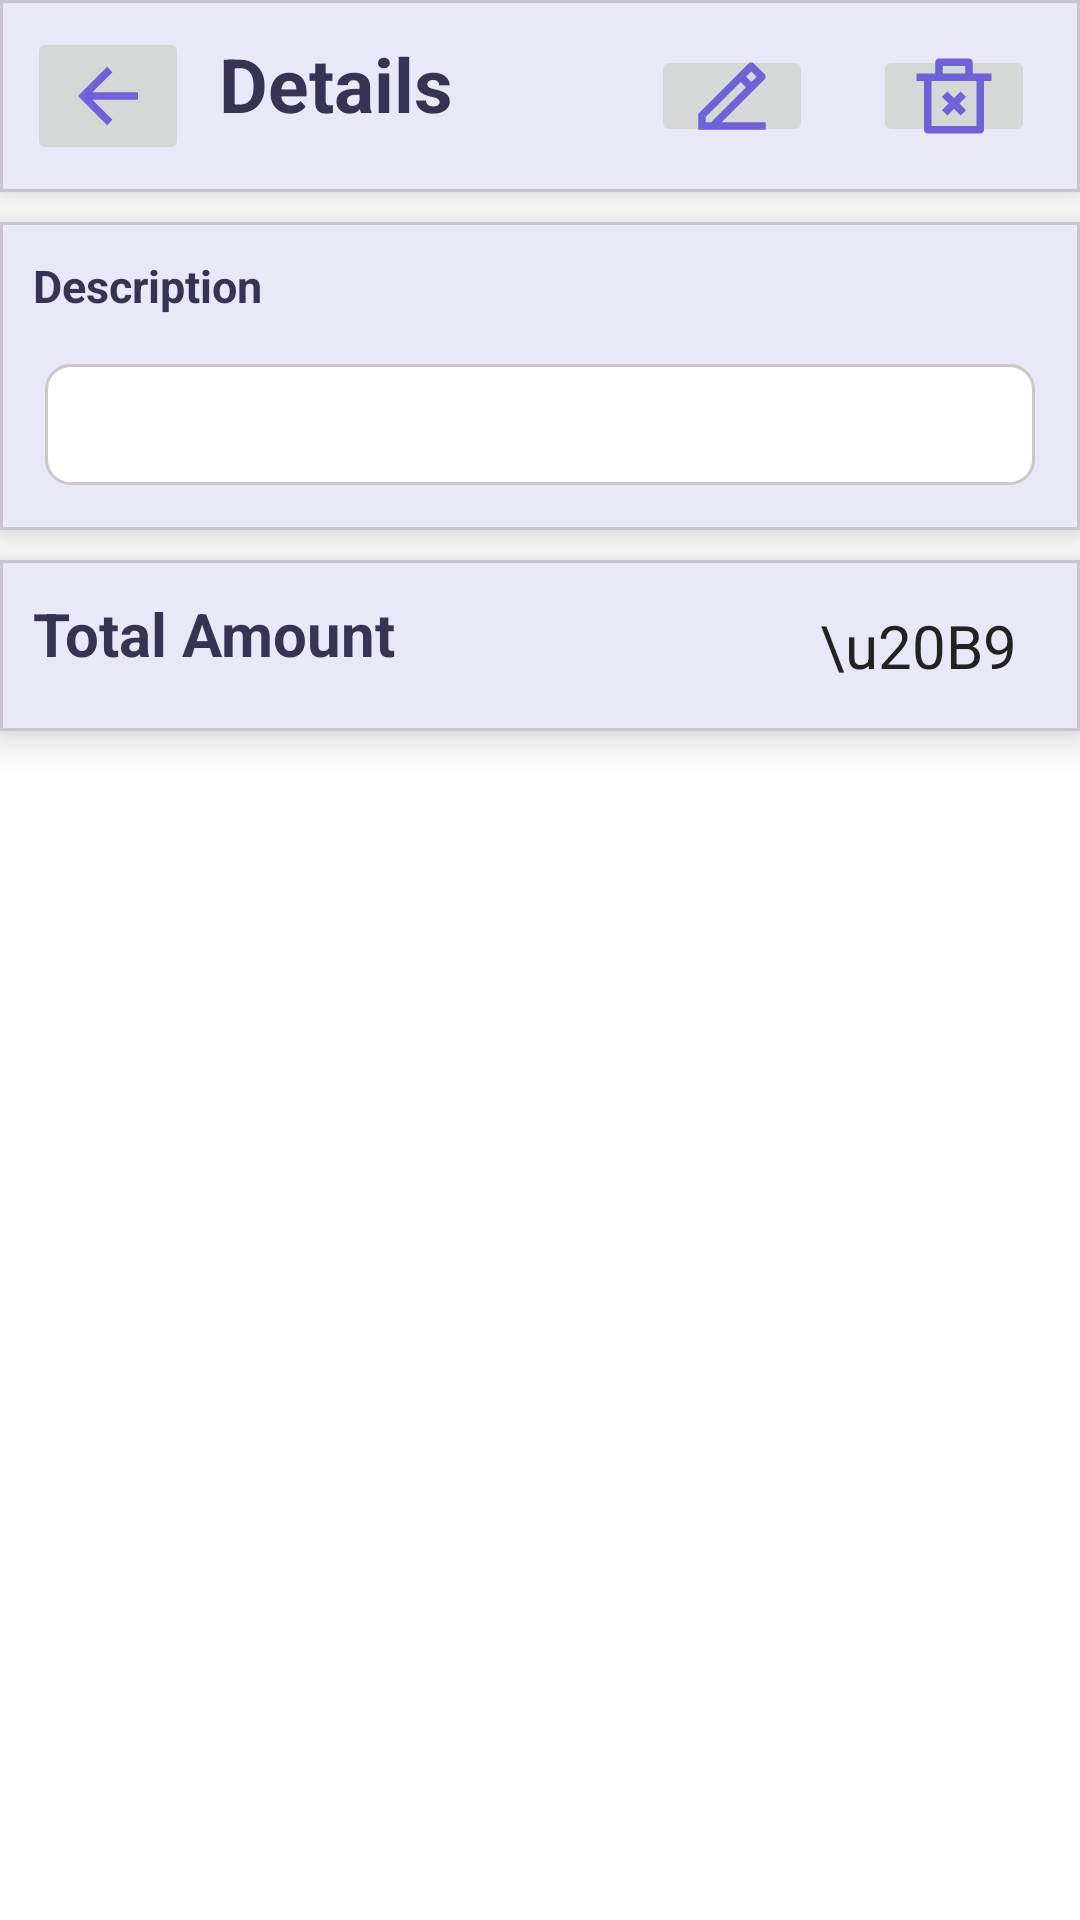

Reconstruct the res/layout file that produces this screen, plus the resources it refers to.
<!-- AndroidManifest.xml: application theme Theme.ExpenseManager -->
<!-- res/layout/activity_transaction_detail.xml -->
<?xml version="1.0" encoding="utf-8"?>
<androidx.constraintlayout.widget.ConstraintLayout xmlns:android="http://schemas.android.com/apk/res/android"
    xmlns:app="http://schemas.android.com/apk/res-auto"
    xmlns:tools="http://schemas.android.com/tools"
    android:layout_width="match_parent"
    android:layout_height="match_parent"
    tools:context=".ui.TransactionDetailActivity">

    <com.google.android.material.card.MaterialCardView
        android:id="@+id/topBar"
        android:layout_width="match_parent"
        android:layout_height="?attr/actionBarSize"
        android:background="@color/colorOnSecondary"
        app:cardCornerRadius="0dp"
        app:cardElevation="8dp"
        app:layout_constraintEnd_toEndOf="parent"
        app:layout_constraintStart_toStartOf="parent"
        app:layout_constraintTop_toTopOf="parent">

        <RelativeLayout
            android:layout_width="match_parent"
            android:layout_height="match_parent"
            android:orientation="horizontal"
            android:padding="5dp">

            <ImageButton
                android:id="@+id/backBtn"
                android:layout_width="wrap_content"
                android:layout_height="match_parent"
                android:layout_margin="4dp"
                android:backgroundTintMode="src_over"
                android:contentDescription="@string/backBtn"
                android:src="@drawable/arrow_left" />

            <com.google.android.material.textview.MaterialTextView
                android:layout_width="match_parent"
                android:layout_height="match_parent"
                android:padding="6dp"
                android:layout_toRightOf="@id/backBtn"
                android:text="@string/detailsTxt"
                android:textColor="@color/textColorPrimary"
                android:textSize="25sp"
                android:textStyle="bold" />

            <ImageButton
                android:id="@+id/editBtn"
                android:layout_width="wrap_content"
                android:layout_height="wrap_content"
                android:layout_marginStart="10dp"
                android:layout_marginTop="10dp"
                android:layout_marginEnd="10dp"
                android:layout_marginBottom="10dp"
                android:layout_toLeftOf="@id/deleteBtn"
                android:backgroundTintMode="src_over"
                android:contentDescription="@string/editBtnTxt"
                android:src="@drawable/edit" />
            <ImageButton
                android:id="@+id/deleteBtn"
                android:layout_width="wrap_content"
                android:layout_height="wrap_content"
                android:backgroundTintMode="src_over"
                android:layout_alignParentEnd="true"
                android:layout_margin="10dp"
                android:contentDescription="@string/editBtnTxt"
                android:src="@drawable/delete" />
        </RelativeLayout>
    </com.google.android.material.card.MaterialCardView>

    <com.google.android.material.card.MaterialCardView
        android:id="@+id/descriptionCardView"
        android:layout_width="match_parent"
        android:layout_height="wrap_content"
        android:layout_marginTop="10dp"
        android:background="@color/colorOnSecondary"
        app:cardCornerRadius="0dp"
        app:cardElevation="8dp"
        app:layout_constraintEnd_toEndOf="parent"
        app:layout_constraintStart_toStartOf="parent"
        app:layout_constraintTop_toBottomOf="@id/topBar">

        <LinearLayout
            android:layout_width="match_parent"
            android:layout_height="wrap_content"
            android:layout_margin="5dp"
            android:orientation="vertical">

            <TextView
                android:layout_width="wrap_content"
                android:layout_height="wrap_content"
                android:layout_margin="6dp"
                android:text="Description"
                android:textColor="@color/textColorPrimary"
                android:textSize="15sp"
                android:textStyle="bold" />

            <TextView
                android:id="@+id/descInput"
                android:layout_width="match_parent"
                android:layout_height="wrap_content"
                android:layout_margin="10dp"
                android:background="@drawable/views_background"
                android:text=""
                android:padding="8dp"
                android:textColor="@color/textColorPrimary"
                android:textSize="18sp" />
        </LinearLayout>
    </com.google.android.material.card.MaterialCardView>


    <com.google.android.material.card.MaterialCardView
        android:layout_width="match_parent"
        android:layout_height="wrap_content"
        android:layout_marginTop="10dp"
        android:background="@color/colorOnSecondary"
        app:cardCornerRadius="0dp"
        app:cardElevation="8dp"
        app:layout_constraintEnd_toEndOf="parent"
        app:layout_constraintStart_toStartOf="parent"
        app:layout_constraintTop_toBottomOf="@id/descriptionCardView">

        <RelativeLayout
            android:layout_width="match_parent"
            android:layout_height="wrap_content"
            android:layout_margin="5dp"
            android:orientation="horizontal">

            <TextView
                android:layout_width="wrap_content"
                android:layout_height="wrap_content"
                android:layout_margin="6dp"
                android:text="Total Amount"
                android:textColor="@color/textColorPrimary"
                android:textSize="20sp"
                android:textStyle="bold" />
            <LinearLayout
                android:layout_width="wrap_content"
                android:layout_height="wrap_content"
                android:orientation="horizontal"
                android:layout_marginTop="10dp"
                android:layout_alignParentRight="true"
                >
                <TextView
                    android:layout_width="wrap_content"
                    android:layout_height="wrap_content"
                    android:text="\u20B9"
                    android:textColor="#222"
                    android:textSize="20sp" />

                <TextView
                    android:id="@+id/amountInput"
                    android:layout_width="wrap_content"
                    android:layout_height="wrap_content"
                    android:layout_marginStart="2dp"
                    android:layout_marginEnd="10dp"
                    android:layout_marginTop="10dp"
                    android:paddingStart="2dp"
                    android:paddingEnd="2dp"
                    android:text=""
                    android:textSize="20sp"
                    android:layout_gravity="right"
                    android:textColor="@color/textColorPrimary" />


            </LinearLayout>


        </RelativeLayout>
    </com.google.android.material.card.MaterialCardView>


</androidx.constraintlayout.widget.ConstraintLayout>
<!-- resources referenced by this layout -->
<resources>
  <color name="colorOnSecondary">#FFFFFF</color>
  <color name="textColorPrimary">#353452</color>
  <!-- drawable arrow_left (drawable) -->
  <vector xmlns:android="http://schemas.android.com/apk/res/android"
      android:width="30dp"
      android:height="30dp"
      android:viewportWidth="24"
      android:viewportHeight="24">
    <group>
      <clip-path
          android:pathData="M0,0h24v24h-24z"/>
      <path
          android:pathData="M7.828,11H20V13H7.828L13.192,18.364L11.778,19.778L4,12L11.778,4.222L13.192,5.636L7.828,11Z"
          android:fillColor="#6F62D8"/>
    </group>
  </vector>
  <!-- drawable delete (drawable) -->
  <vector xmlns:android="http://schemas.android.com/apk/res/android"
      android:width="30dp"
      android:height="30dp"
      android:viewportWidth="24"
      android:viewportHeight="24">
    <group>
      <clip-path
          android:pathData="M0,0h24v24h-24z"/>
      <path
          android:pathData="M17,6H22V8H20V21C20,21.265 19.895,21.52 19.707,21.707C19.52,21.895 19.265,22 19,22H5C4.735,22 4.48,21.895 4.293,21.707C4.105,21.52 4,21.265 4,21V8H2V6H7V3C7,2.735 7.105,2.48 7.293,2.293C7.48,2.105 7.735,2 8,2H16C16.265,2 16.52,2.105 16.707,2.293C16.895,2.48 17,2.735 17,3V6ZM18,8H6V20H18V8ZM13.414,14L15.182,15.768L13.768,17.182L12,15.414L10.232,17.182L8.818,15.768L10.586,14L8.818,12.232L10.232,10.818L12,12.586L13.768,10.818L15.182,12.232L13.414,14ZM9,4V6H15V4H9Z"
          android:fillColor="#6F62D8"/>
    </group>
  </vector>
  <!-- drawable edit (drawable) -->
  <vector xmlns:android="http://schemas.android.com/apk/res/android"
      android:width="30dp"
      android:height="30dp"
      android:viewportWidth="24"
      android:viewportHeight="24">
    <group>
      <clip-path
          android:pathData="M0,0h24v24h-24z"/>
      <path
          android:pathData="M5,19H6.414L15.728,9.686L14.314,8.272L5,17.586V19ZM21,21H3V16.757L16.435,3.322C16.622,3.135 16.877,3.029 17.142,3.029C17.407,3.029 17.662,3.135 17.849,3.322L20.678,6.151C20.865,6.339 20.971,6.593 20.971,6.858C20.971,7.123 20.865,7.377 20.678,7.565L9.243,19H21V21ZM15.728,6.858L17.142,8.272L18.556,6.858L17.142,5.444L15.728,6.858Z"
          android:fillColor="#6F62D8"/>
    </group>
  </vector>
  <!-- drawable views_background (drawable) -->
  <?xml version="1.0" encoding="utf-8"?>
  <shape xmlns:android="http://schemas.android.com/apk/res/android">
      <solid android:color="@android:color/white" />
      <stroke
          android:width="1dp"
          android:color="#CDC8C8" />
      <corners android:radius="8dp" />
      <padding
          android:left="4dp"
          android:top="4dp"
          android:right="4dp"
          android:bottom="4dp" />
  </shape>
  <string name="backBtn">backBtn</string>
  <string name="detailsTxt">Details</string>
  <string name="editBtnTxt">EditBtn</string>
  <style name="Theme.ExpenseManager" parent="Base.Theme.ExpenseManager" />
  <color name="colorPrimary">#4C3CCE</color>
  <color name="colorPrimaryVariant">#F7F7F7</color>
  <color name="colorOnPrimary">#FFFFFF</color>
  <color name="colorSecondary">#6F62D8</color>
  <color name="colorSecondaryVariant">#F7F7F7</color>
  <color name="colorBackground">#FFFFFF</color>
  <color name="colorOnBackground">#353452</color>
  <color name="colorSurface">#FFFFFF</color>
  <color name="colorOnSurface">#4C3CCE</color>
  <color name="textColorSecondary">#767587</color>
</resources>
